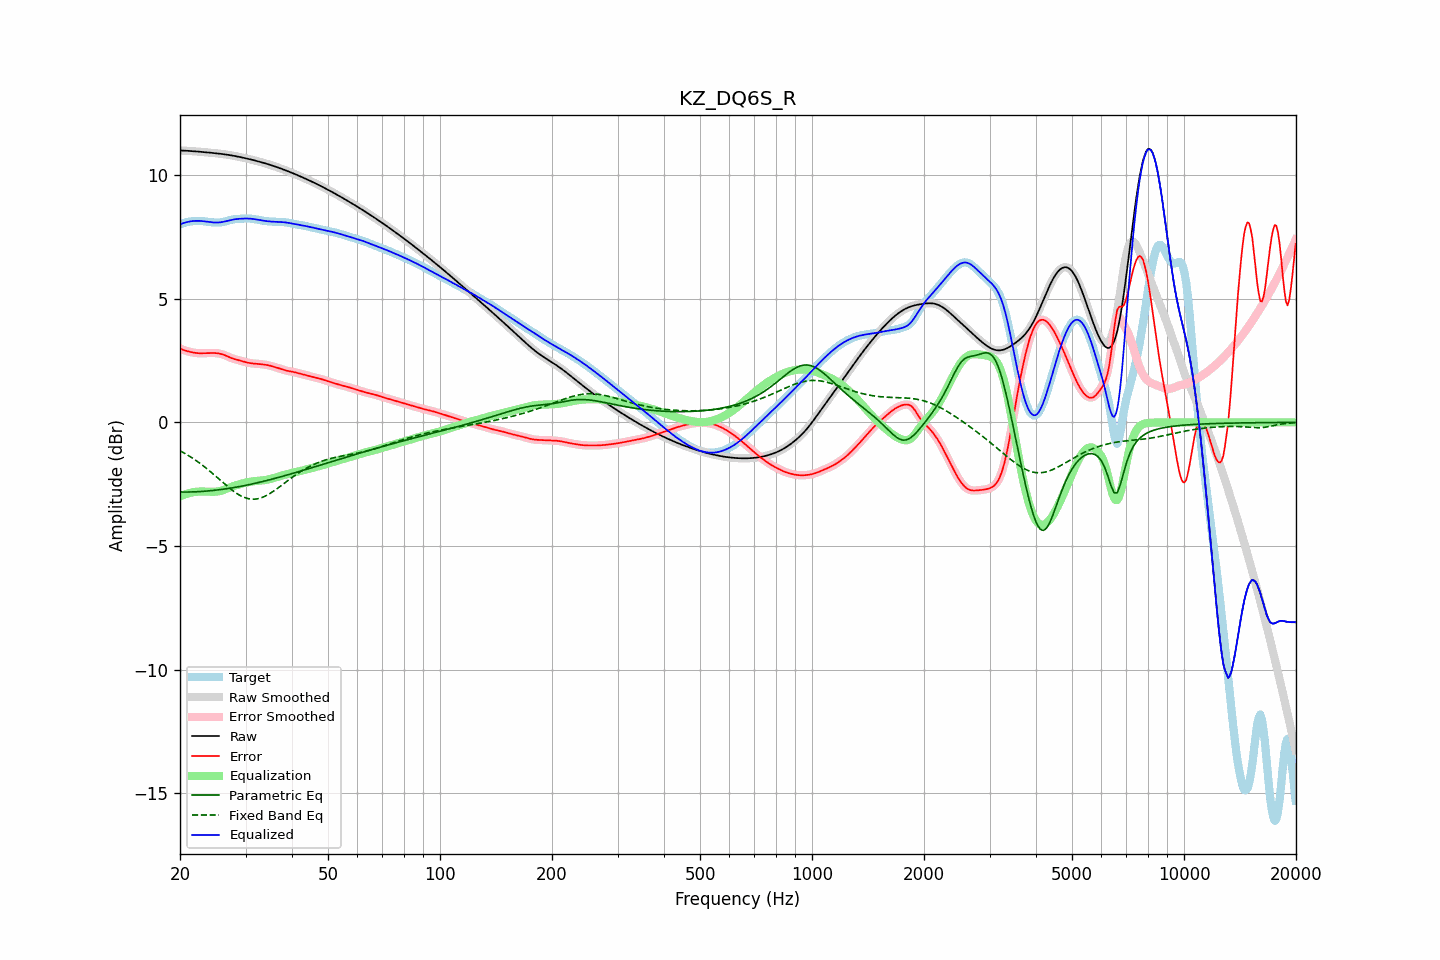

The table this chart was drawn from, first rows:
frequency, raw, error, smoothed, error_smoothed, equalization, parametric_eq, fixed_band_eq, equalized_raw, equalized_smoothed, target
20.00, 10.99, 2.99, 10.99, 2.99, -2.99, -2.82, -1.15, 8.01, 8.01, 8.00
20.20, 10.99, 2.96, 10.99, 2.96, -2.96, -2.82, -1.18, 8.03, 8.03, 8.03
20.40, 10.99, 2.93, 10.99, 2.93, -2.93, -2.82, -1.22, 8.05, 8.05, 8.06
20.61, 10.99, 2.91, 10.99, 2.91, -2.91, -2.82, -1.25, 8.07, 8.07, 8.08
20.81, 10.98, 2.89, 10.98, 2.89, -2.89, -2.82, -1.29, 8.09, 8.09, 8.09
21.02, 10.98, 2.87, 10.98, 2.87, -2.87, -2.82, -1.33, 8.11, 8.11, 8.11
21.23, 10.97, 2.85, 10.97, 2.85, -2.85, -2.81, -1.37, 8.12, 8.12, 8.12
21.44, 10.97, 2.84, 10.97, 2.84, -2.84, -2.81, -1.41, 8.13, 8.13, 8.13
21.66, 10.96, 2.83, 10.96, 2.83, -2.83, -2.81, -1.45, 8.14, 8.14, 8.14
21.87, 10.96, 2.81, 10.96, 2.81, -2.82, -2.81, -1.50, 8.14, 8.14, 8.15
22.09, 10.95, 2.81, 10.95, 2.81, -2.81, -2.81, -1.54, 8.15, 8.15, 8.15
22.31, 10.95, 2.80, 10.95, 2.80, -2.80, -2.80, -1.59, 8.15, 8.15, 8.15
22.54, 10.94, 2.80, 10.94, 2.80, -2.80, -2.80, -1.63, 8.15, 8.15, 8.15
22.76, 10.94, 2.79, 10.94, 2.79, -2.80, -2.79, -1.68, 8.14, 8.14, 8.14
22.99, 10.93, 2.80, 10.93, 2.80, -2.80, -2.79, -1.73, 8.14, 8.14, 8.14
23.22, 10.93, 2.80, 10.93, 2.80, -2.80, -2.79, -1.78, 8.13, 8.13, 8.13
23.45, 10.92, 2.80, 10.92, 2.80, -2.80, -2.78, -1.83, 8.12, 8.12, 8.12
23.69, 10.92, 2.80, 10.91, 2.80, -2.80, -2.77, -1.89, 8.11, 8.11, 8.11
23.92, 10.91, 2.81, 10.91, 2.81, -2.81, -2.77, -1.94, 8.10, 8.10, 8.10
24.16, 10.90, 2.81, 10.90, 2.81, -2.81, -2.76, -2.00, 8.09, 8.10, 8.09
24.40, 10.90, 2.81, 10.90, 2.81, -2.81, -2.76, -2.05, 8.09, 8.09, 8.09
24.65, 10.89, 2.81, 10.89, 2.81, -2.81, -2.75, -2.11, 8.08, 8.08, 8.08
24.89, 10.88, 2.80, 10.88, 2.80, -2.80, -2.74, -2.16, 8.08, 8.08, 8.08
25.14, 10.88, 2.80, 10.88, 2.80, -2.80, -2.73, -2.22, 8.08, 8.08, 8.08
25.39, 10.87, 2.79, 10.87, 2.79, -2.79, -2.73, -2.28, 8.08, 8.08, 8.08
25.65, 10.86, 2.78, 10.86, 2.78, -2.77, -2.72, -2.34, 8.09, 8.09, 8.08
25.91, 10.85, 2.76, 10.85, 2.76, -2.75, -2.71, -2.39, 8.10, 8.10, 8.09
26.16, 10.84, 2.74, 10.84, 2.74, -2.73, -2.70, -2.45, 8.11, 8.11, 8.11
26.43, 10.84, 2.71, 10.83, 2.71, -2.71, -2.69, -2.51, 8.13, 8.13, 8.12
26.69, 10.83, 2.68, 10.83, 2.68, -2.68, -2.68, -2.56, 8.14, 8.14, 8.14
26.96, 10.82, 2.65, 10.82, 2.65, -2.66, -2.67, -2.62, 8.16, 8.16, 8.16
27.23, 10.81, 2.63, 10.81, 2.63, -2.63, -2.66, -2.67, 8.17, 8.17, 8.18
27.50, 10.79, 2.60, 10.79, 2.60, -2.61, -2.65, -2.72, 8.19, 8.19, 8.19
27.77, 10.78, 2.58, 10.78, 2.58, -2.58, -2.64, -2.77, 8.20, 8.20, 8.20
28.05, 10.77, 2.56, 10.77, 2.56, -2.56, -2.63, -2.82, 8.21, 8.21, 8.21
28.33, 10.76, 2.54, 10.76, 2.54, -2.54, -2.62, -2.86, 8.22, 8.22, 8.22
28.62, 10.75, 2.52, 10.75, 2.52, -2.52, -2.61, -2.90, 8.23, 8.23, 8.22
28.90, 10.73, 2.50, 10.73, 2.50, -2.50, -2.59, -2.94, 8.23, 8.23, 8.23
29.19, 10.72, 2.49, 10.72, 2.49, -2.48, -2.58, -2.98, 8.24, 8.24, 8.23
29.48, 10.71, 2.47, 10.71, 2.47, -2.47, -2.57, -3.01, 8.24, 8.24, 8.24
29.78, 10.69, 2.45, 10.69, 2.45, -2.45, -2.56, -3.04, 8.24, 8.24, 8.24
30.08, 10.68, 2.43, 10.68, 2.43, -2.43, -2.54, -3.06, 8.24, 8.24, 8.24
30.38, 10.66, 2.42, 10.66, 2.42, -2.42, -2.53, -3.08, 8.24, 8.24, 8.24
30.68, 10.65, 2.40, 10.65, 2.40, -2.41, -2.52, -3.09, 8.24, 8.24, 8.24
30.99, 10.63, 2.39, 10.63, 2.39, -2.39, -2.50, -3.10, 8.23, 8.24, 8.24
31.30, 10.61, 2.38, 10.61, 2.38, -2.39, -2.49, -3.10, 8.23, 8.23, 8.23
31.61, 10.60, 2.38, 10.60, 2.38, -2.38, -2.47, -3.11, 8.22, 8.22, 8.22
31.93, 10.58, 2.37, 10.58, 2.37, -2.37, -2.46, -3.10, 8.21, 8.21, 8.21
32.24, 10.56, 2.37, 10.56, 2.37, -2.37, -2.44, -3.09, 8.20, 8.20, 8.20
32.57, 10.55, 2.36, 10.55, 2.36, -2.36, -2.43, -3.08, 8.19, 8.19, 8.18
32.89, 10.53, 2.36, 10.53, 2.36, -2.35, -2.41, -3.06, 8.17, 8.17, 8.17
33.22, 10.51, 2.35, 10.51, 2.35, -2.35, -2.40, -3.04, 8.16, 8.16, 8.16
33.55, 10.49, 2.34, 10.49, 2.34, -2.34, -2.38, -3.01, 8.15, 8.15, 8.15
33.89, 10.47, 2.33, 10.47, 2.33, -2.33, -2.37, -2.98, 8.14, 8.14, 8.14
34.23, 10.45, 2.32, 10.45, 2.32, -2.32, -2.35, -2.95, 8.14, 8.14, 8.13
34.57, 10.43, 2.31, 10.43, 2.31, -2.31, -2.33, -2.91, 8.13, 8.13, 8.13
34.92, 10.41, 2.29, 10.41, 2.29, -2.29, -2.32, -2.87, 8.12, 8.12, 8.12
35.27, 10.39, 2.27, 10.39, 2.28, -2.27, -2.30, -2.83, 8.12, 8.12, 8.12
35.62, 10.37, 2.26, 10.37, 2.26, -2.26, -2.28, -2.79, 8.11, 8.11, 8.12
35.97, 10.35, 2.24, 10.35, 2.24, -2.24, -2.27, -2.74, 8.11, 8.11, 8.11
... 635 more rows
